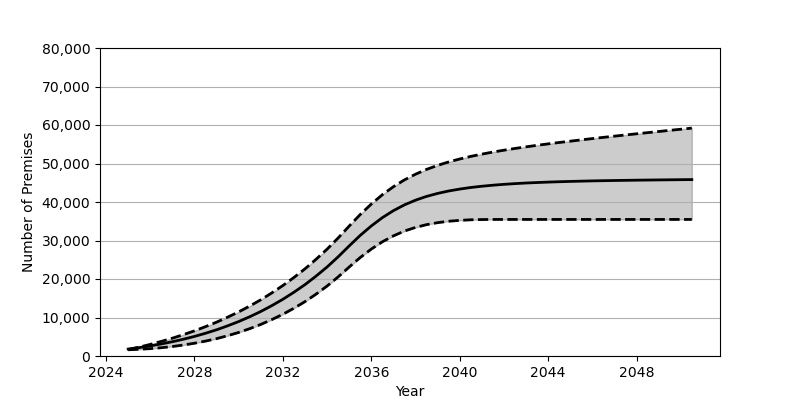

Data behind this chart, as committed beside it:
Date, Low, Base, High
2025-01, 1619, 1801, 1665
2025-07, 1746, 2180, 2308
2026-01, 1914, 2626, 3017
2026-07, 2154, 3130, 3791
2027-01, 2464, 3707, 4628
2027-07, 2849, 4352, 5544
2028-01, 3317, 5084, 6535
2028-07, 3868, 5902, 7625
2029-01, 4514, 6810, 8796
2029-07, 5268, 7829, 10076
2030-01, 6125, 8951, 11464
2030-07, 7097, 10191, 12969
2031-01, 8205, 11562, 14605
2031-07, 9451, 13072, 16383
2032-01, 10845, 14734, 18307
2032-07, 12403, 16555, 20393
2033-01, 14136, 18551, 22659
2033-07, 16057, 20740, 25110
2034-01, 18185, 23132, 27768
2034-07, 20534, 25747, 30645
2035-01, 23124, 28601, 33763
2035-07, 25575, 31315, 36743
2036-01, 27775, 33780, 39473
2036-07, 29667, 35932, 41892
2037-01, 31213, 37759, 43983
2037-07, 32457, 39256, 45747
2038-01, 33404, 40479, 47226
2038-07, 34119, 41450, 48470
2039-01, 34636, 42231, 49516
2039-07, 35001, 42857, 50402
2040-01, 35233, 43357, 51171
2040-07, 35379, 43768, 51845
2041-01, 35444, 44096, 52437
2041-07, 35468, 44362, 52972
2042-01, 35471, 44588, 53460
2042-07, 35471, 44776, 53907
2043-01, 35471, 44931, 54327
2043-07, 35471, 45056, 54725
2044-01, 35471, 45169, 55098
2044-07, 35471, 45263, 55461
2045-01, 35471, 45344, 55801
2045-07, 35471, 45416, 56141
2046-01, 35471, 45483, 56473
2046-07, 35471, 45536, 56791
2047-01, 35471, 45584, 57106
2047-07, 35471, 45624, 57413
2048-01, 35471, 45667, 57717
2048-07, 35471, 45701, 58014
2049-01, 35471, 45735, 58314
2049-07, 35471, 45766, 58610
2050-01, 35471, 45796, 58900
2050-07, 35471, 45822, 59194
